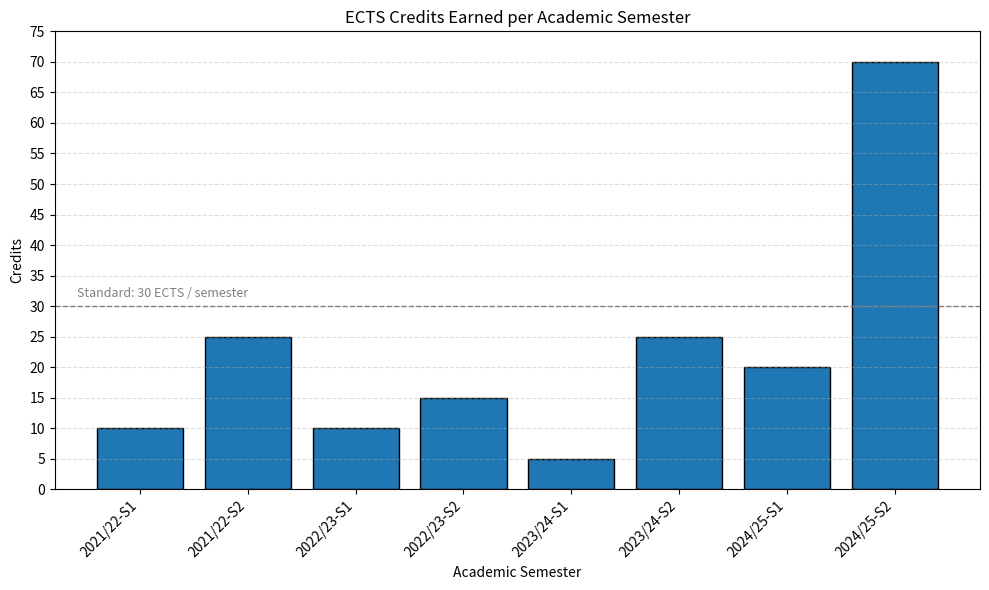

Reproduce this figure in Python.
import pandas as pd
import matplotlib.pyplot as plt
from datetime import datetime
import numpy as np

# Course catalogue
# (Name, Code, "DD Mon YYYY", Grade, Credits)
courses = [
    # Basic courses Y1
    ("USE basic: ethics and history of technology", "0SAB0", "30 Jun 2022", 8, 5),
    ("Data analytics for engineers",               "2IAB0", "15 Apr 2024", 6, 5),
    ("Calculus variant 2",                         "2WBB0", "24 Jan 2022", 6, 5),
    ("Industrial ecology to circular economy",     "0SV20", "14 Apr 2025", 8, 5),

    # Major Y1
    ("Computer systems",                           "2IC30", "05 Jul 2022", 6, 5),
    ("DBL Embedded Systems",                       "2IO75", "01 Jul 2022", 7, 5),
    ("Programming",                                "2IP90", "02 Nov 2021", 8, 5),
    ("Logic and set theory",                       "2IT60", "10 Nov 2022", 6, 5),
    ("Intro discrete structures",                  "2IT80", "20 Apr 2022", 6, 5),
    ("Data Structures",                            "2IL50", "16 Apr 2025", 6, 5),

    # Basic Y2
    ("Engineering design",                         "4WBB0", "07 Nov 2022", 7, 5),

    # Major Y2
    ("Automata, Language Theory & Complexity",     "2IT90", "07 Feb 2025", 6, 5),
    ("Datamodelling and databases",                "2ID50", "09 Apr 2024", 6, 5),
    ("Programming methods",                        "2IPC0", "10 Apr 2024", 6, 5),
    ("Software specification",                     "2IX20", "12 Apr 2023", 7, 5),
    ("Linear algebra & applications",              "2DBI00", "30 Jun 2023", 8, 5),

    # Major Y2 elective
    ("DBL App development",                        "2IS70", "23 Apr 2023", 9, 5),

    # Major Y3
    ("Probability and Statistics",                 "2DI90", "07 Nov 2024", 7, 5),
    ("Data mining & machine learning",             "2IIG0", "31 Jan 2024", 8, 5),
    ("Operating systems",                          "2INC0", "10 Apr 2025", 8, 5),
    ("Algorithms",                                 "2ILC0", "27 Jun 2025", 7, 5),

    # SEP
    ("Software Engineering Project",               "2IPE0", "04 Jul 2025", 8, 10),

    # Electives & trajectory
    ("Applied Logic",                              "2ITX0", "22 Apr 2022", 6, 5),
    ("Provable programming",                       "2ITB0", "12 Apr 2024", 6, 5),
    ("Data-intensive systems & apps",              "2ID70", "27 Jun 2024", 8, 5),
    ("Design for games & play II",                 "DZC20", "30 Jan 2025", 8, 5),
    ("Design < > research",                        "DDB100","31 Jan 2025", 7, 5),
    ("Entrepreneurship in action",                 "1ZK40", "27 Mar 2025", 7, 10),
    ("Creative programming",                       "DBB100","10 Apr 2025",10, 5),
    ("Lab on Offensive Computer Security",         "2IC80", "26 Jun 2025", 9, 5),
    ("Intercultural design",                       "DCB210","26 Jun 2025", 7, 5),
    ("ID Green – sustainability",                  "DDB180","26 Jun 2025", 7, 5),
    ("Designing business processes",               "1JZK40", "01 Jul 2025", 7, 5),
    ("Security",                                   "2IRR40","12 Aug 2025", 7, 5),
]

# Build DataFrame
df = pd.DataFrame(courses, columns=["Course", "Code", "Date", "Grade", "Credits"])
df["Date"] = pd.to_datetime(df["Date"], format="%d %b %Y")
df.sort_values("Date", inplace=True)

# Semester label helper (TU/e)
def academic_year(date):
    start = date.year if date.month >= 9 else date.year - 1
    return f"{start}/{(start + 1) % 100:02d}"

def semester_label(date):
    sem = 1 if date.month >= 9 or date.month <= 2 else 2   # S1: Sep–Feb
    return f"{academic_year(date)}-S{sem}"

df["Semester"] = df["Date"].apply(semester_label)

# Aggregate credits per semester
sem_agg = (
    df.groupby("Semester", sort=False)["Credits"]
      .sum()
      .reset_index()
)
sem_agg["Order"] = sem_agg["Semester"].apply(
    lambda s: int(s.split("/")[0]) * 2 + (1 if s.endswith("S1") else 2)
)
sem_agg.sort_values("Order", inplace=True)

# Bar chart with 30-ECTS reference line
plt.figure(figsize=(10, 6))
plt.bar(sem_agg["Semester"], sem_agg["Credits"], edgecolor="black")
plt.axhline(30, color="gray", linestyle="--", linewidth=1)   # target load
plt.text(
    sem_agg["Semester"].iloc[-7], 31,
    "Standard: 30 ECTS / semester", ha="right", va="bottom", fontsize=9, color="gray"
)

plt.title("ECTS Credits Earned per Academic Semester")
plt.xlabel("Academic Semester")
plt.ylabel("Credits")
plt.xticks(rotation=45, ha="right")
plt.yticks(np.arange(0, sem_agg["Credits"].max() + 6, 5))
plt.grid(axis="y", linestyle="--", alpha=0.4)
plt.tight_layout()
plt.show()